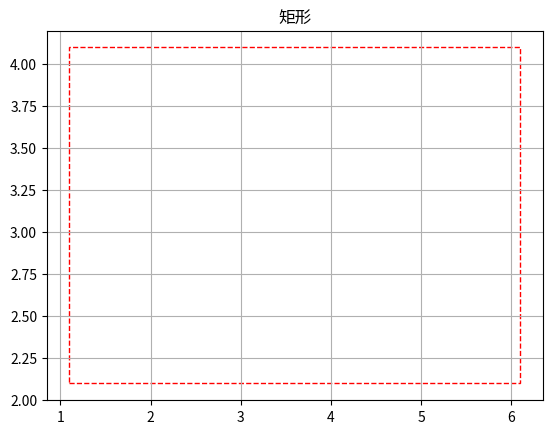

Write the Python code that produced this figure.
# -*- coding: utf-8 -*-
__author__ = 'xujh'

import matplotlib.pyplot as plt
from matplotlib.patches import *
from matplotlib.collections import PatchCollection

def addRect(ax, list, **kwargs):
    patches = []

    patches.append(Rectangle((1.1, 2.1), 5, 2, fill=False,edgecolor=None,hatch='/'))
    patches.append(Rectangle((2.1, 3.1), 4, 1, fill=False,edgecolor=None,hatch='/'))

    # patches.append(Rectangle((1.1, 2.1), 5, 2, hatch='/'))
    # patches.append(Rectangle((2.1, 3.1), 4, 1, hatch='\\'))

    #collection = PatchCollection(patches, cmap=plt.cm.hsv, alpha=0.2)
    #collection = PatchCollection(patches, alpha=0.2)
    collection = PatchCollection(patches)
    ax.add_collection(collection)

    ax.grid(True)
    ax.autoscale_view()

def addRect2(ax, list, **kwargs):
    ax.add_patch(Rectangle((1.1, 2.1), 5, 2, fill=False, edgecolor='red', linestyle ='--'))
    ax.grid(True)
    ax.autoscale_view()

fig, ax = plt.subplots()
ax.set_title(u'矩形')
list = [1,2]
addRect2(ax, list, color='b')
plt.show()